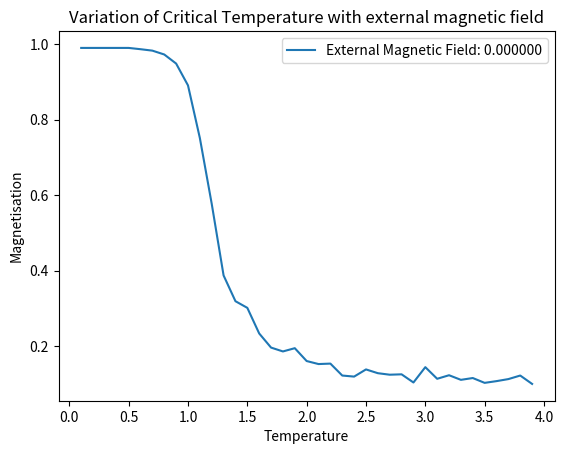
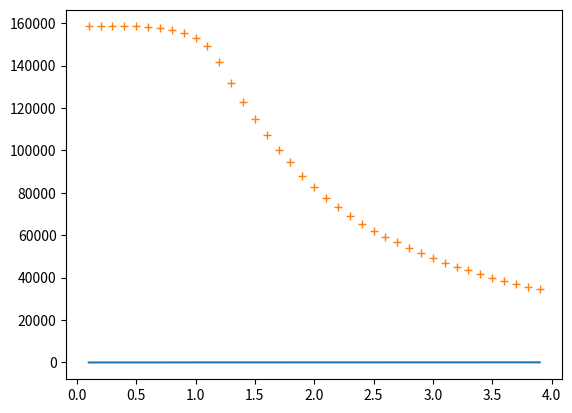

The matplotlib source for these figures, in order:
# -*- coding: utf-8 -*-
"""
Created on Thu Feb 27 08:10:50 2020

@author: Sandipan
"""

import numpy as np
import random
import matplotlib.pyplot as plt

def find_neighbours(spin_states,size,x,y):
    left=spin_states[x,y-1]
    right=spin_states[x,(y+1)%size]
    top=spin_states[x-1,y]
    bottom=spin_states[(x+1)%size,y]
    tot_spin=left+right+top+bottom 
    
    return (tot_spin)


def U(spin_states,size,x,y,H):
    return spin_states[x,y]*(find_neighbours(spin_states,size,x,y))+H*(np.sum(spin_states))

    
size=10
steps=100
#H=0.1    

spin_states=np.random.choice([1, -1], size=(size, size))

plt.figure(1)
plt.xlabel('Temperature')
plt.ylabel('Magnetisation')
plt.title('Variation of Critical Temperature with external magnetic field')

for H in ([0]):
    plot_en=[]
    plot_mag=[]
    mag=np.zeros([steps])
    Energy=np.zeros([steps])
    sp_heat=np.zeros([steps])
    sigma=[]
    
    spin_states=np.random.choice([1, -1], size=(size, size))
    for temperature in np.arange(0.1,4,0.1):
        
        
        for step in range(steps+50):
             
             e=0
             for i in range(size):
                for j in range (size):
                    e = U(spin_states, size, i, j,H)
                    if e <= 0:
                        spin_states[i, j] *= -1
                    elif np.exp((-1.0 * e)/temperature) > random.random():
                        spin_states[i, j] *= -1
                
              
             if(step>50):
                 mag[step-50]=abs(np.sum(spin_states)) / (size ** 2)    
                 
                 for i in range(size):
                        for j in range (size):
                            
                            Energy[step-50]+=U(spin_states,size,i,j,H)
        sigma.append((np.var(Energy))/temperature**2)            
        plot_en.append(np.mean(Energy)/(size)**2)
        plot_mag.append(np.mean(mag))
        
    print(plot_en)
    print(plot_mag)
    dE=np.diff(plot_en)
    dEdT=dE/0.1
    plt.plot(np.arange(0.1,4,0.1),plot_mag,'-',label='External Magnetic Field: %f'%H)
print(sigma)    
plt.legend()    
plt.show()

plt.figure()
plt.plot(np.arange(0.1,4,0.1), plot_en,'-',label='External Magnetic Field: %f'%H)    
plt.plot(np.arange(0.1,4,0.1), sigma,'+',label='External Magnetic Field: %f'%H)    

            
    
        
    
        
        




        